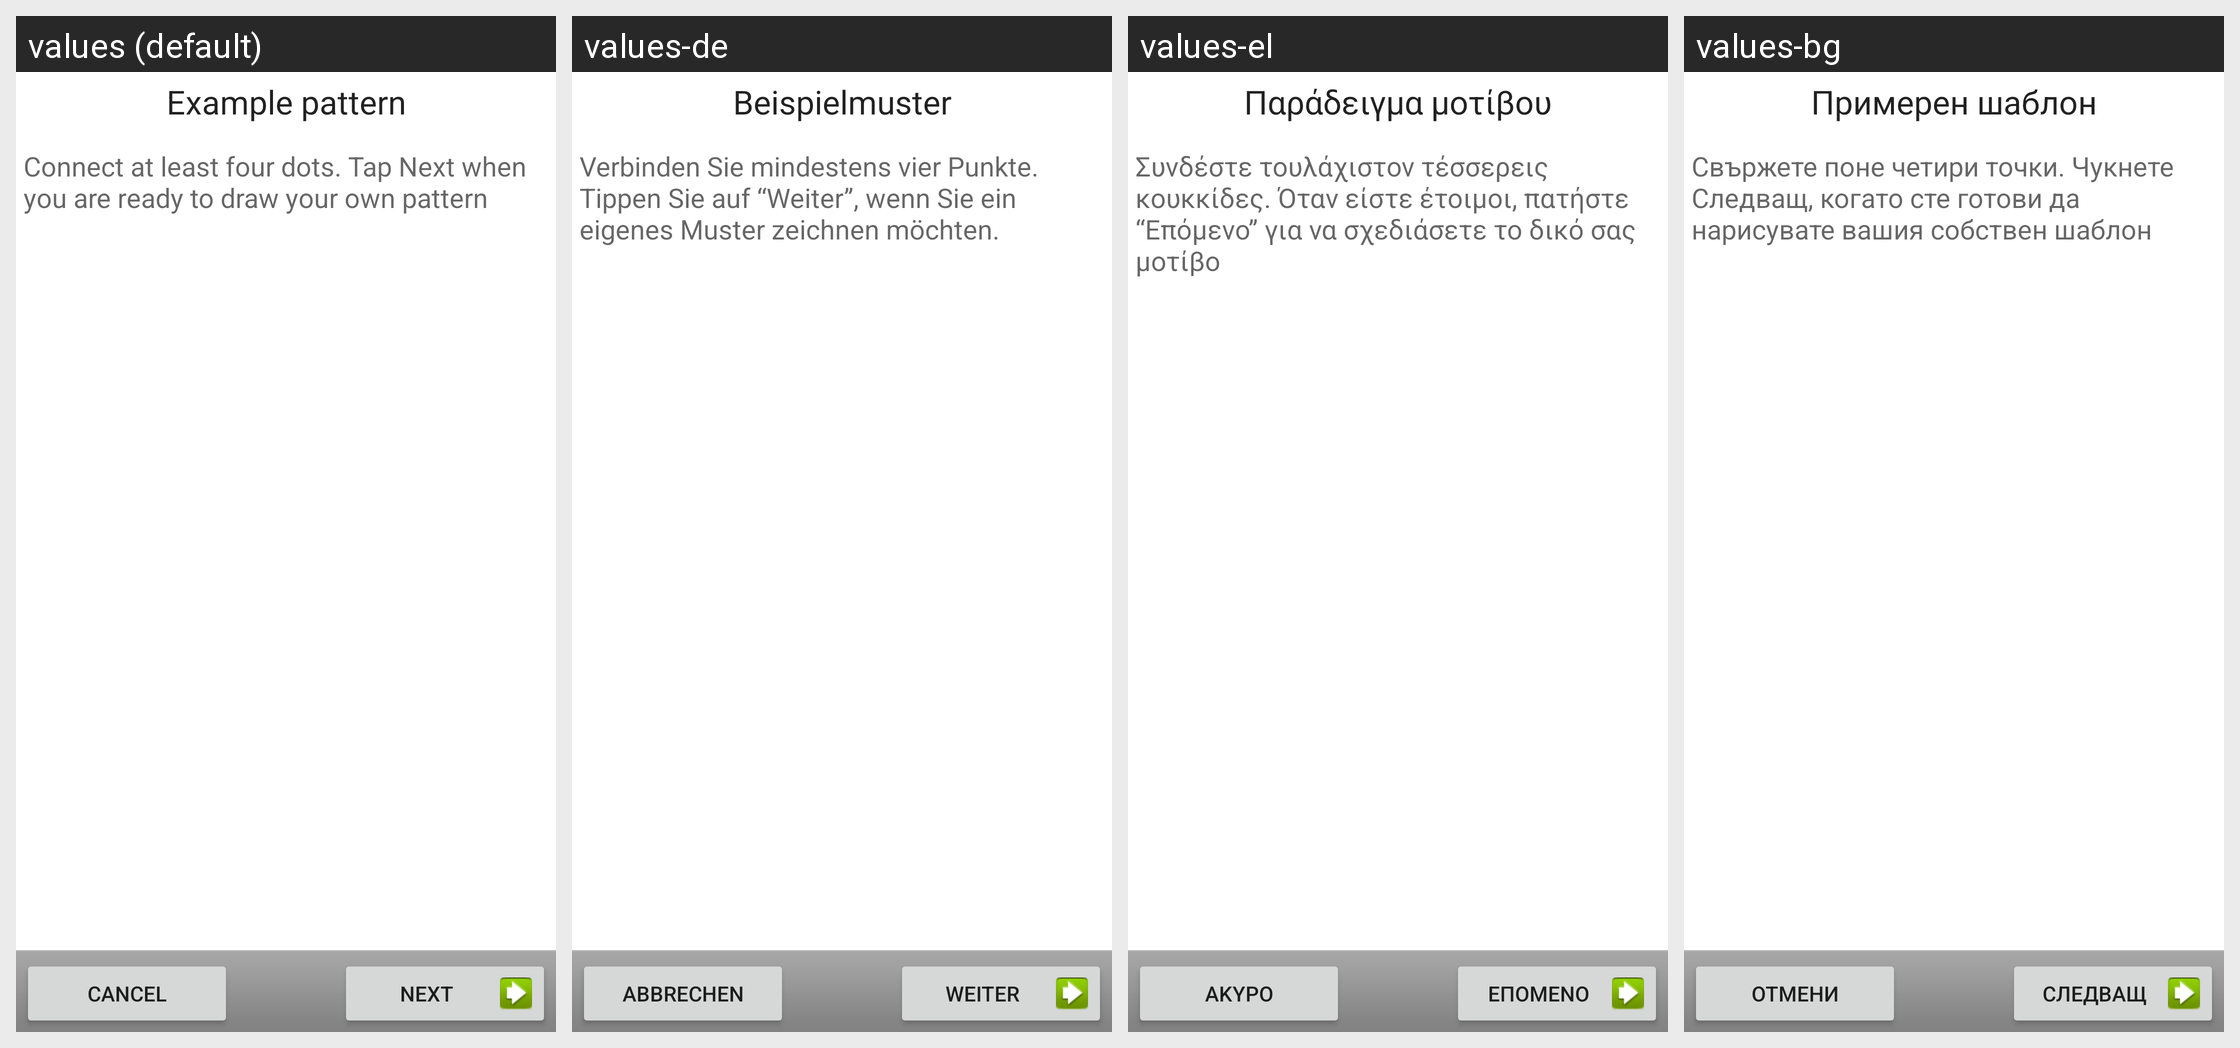

This grid shows one Android layout under several languages. Give, for every string resource on the screen, its name, the default text and each shown locale's text.
Android screen res/layout/choose_lock_pattern_example.xml rendered under 4 locales, left to right: values (default), values-de, values-el, values-bg. Device: Nexus 5 (rendered at 1080×1920; each locale shown at half size, 540×960, under a caption strip naming it); theme Theme.MaterialComponents.DayNight.NoActionBar.
Other locales in the repository, not shown: values-cs, values-da, values-es, values-es-rUS, values-et, values-fi, values-fr, values-ga, values-hr, values-hu, values-is, values-it, values-kk, values-ko, values-lt, values-lv, values-nl, values-no, values-pl, values-pt, values-ro, values-ru, values-sk, values-sl, values-sr, values-sv, values-tr, values-uk, values-zh-rCN.
Strings drawn on this screen, with the default value and each locale's value (text and hints the layout hard-codes, and strings that could not be matched under every locale, appear in the picture but are not listed):

lock_example_title
  values: Example pattern
  values-de: Beispielmuster
  values-el: Παράδειγμα μοτίβου
  values-bg: Примерен шаблон

lock_example_message
  values: Connect at least four dots. Tap Next when you are ready to draw your own pattern
  values-de: Verbinden Sie mindestens vier Punkte. Tippen Sie auf “Weiter”, wenn Sie ein eigenes Muster zeichnen möchten.
  values-el: Συνδέστε τουλάχιστον τέσσερεις κουκκίδες. Όταν είστε έτοιμοι, πατήστε “Επόμενο” για να σχεδιάσετε το δικό σας μοτίβο
  values-bg: Свържете поне четири точки. Чукнете Следващ, когато сте готови да нарисувате вашия собствен шаблон

skip_button_label
  values: Cancel
  values-de: Abbrechen
  values-el: Άκυρο
  values-bg: Отмени

next_button_label
  values: Next
  values-de: Weiter
  values-el: Επόμενο
  values-bg: Следващ
